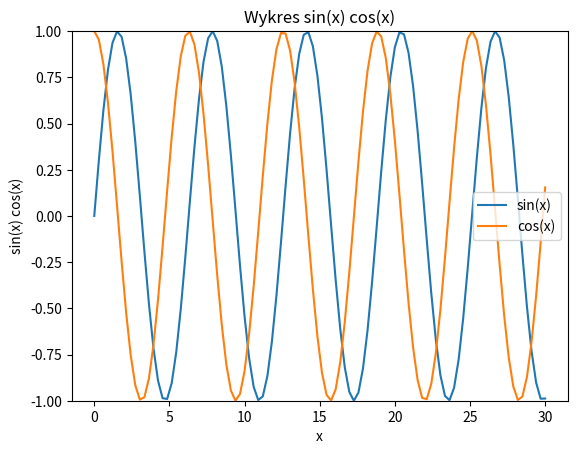

Write Python code to recreate this figure.
import matplotlib.pyplot as plt
import numpy as np

x = np.linspace(0, 30, 100)
plt.ylim([-1,1])
y1 = np.sin(x)
y2 = np.cos(x)
plt.plot(x,y1,label='sin(x)')
plt.plot(x,y2,label='cos(x)')

plt.xlabel('x')
plt.ylabel('sin(x) cos(x)')

plt.title("Wykres sin(x) cos(x)")

plt.legend()
plt.show()